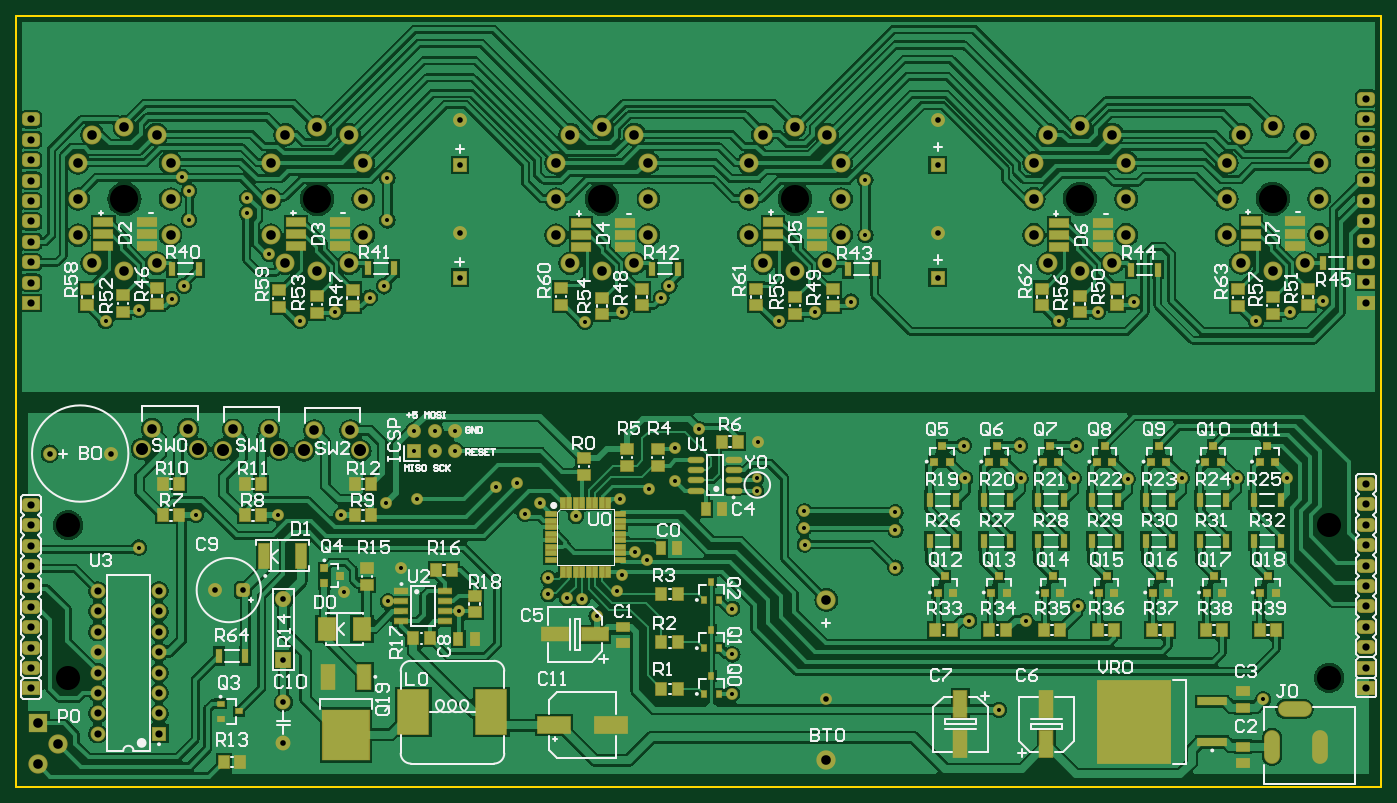
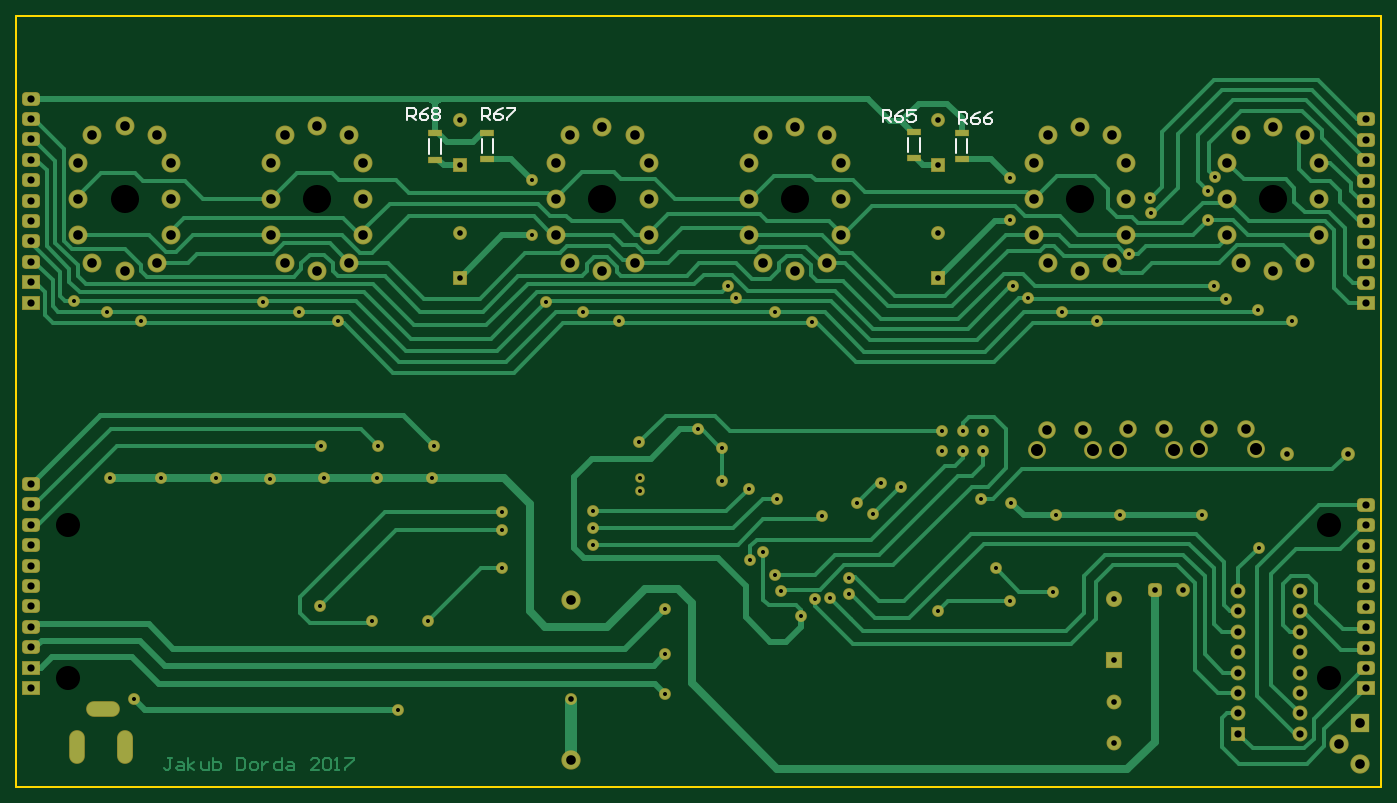
Circuit board: 11 layer files. Board 170.0 x 96.0 mm.
- drill: Board-RoundHoles.TXT (3674 bytes)
- drill: Board-SlotHoles.TXT (248 bytes)
- bottom_copper: Board.GBL (27273 bytes)
- bottom_silk: Board.GBO (2354 bytes)
- paste: Board.GBP (285 bytes)
- bottom_mask: Board.GBS (7903 bytes)
- outline: Board.GKO (196 bytes)
- top_copper: Board.GTL (228091 bytes)
- top_silk: Board.GTO (67033 bytes)
- paste: Board.GTP (7545 bytes)
- top_mask: Board.GTS (15112 bytes)

=== drill: Board-RoundHoles.TXT ===
M48
;Layer_Color=6321
;FILE_FORMAT=2:4
INCH
;TYPE=PLATED
T1F00S00C0.0197
T2F00S00C0.0276
T3F00S00C0.0354
T4F00S00C0.0472
T6F00S00C0.0591
;TYPE=NON_PLATED
T7F00S00C0.1181
T8F00S00C0.1378
%
T01
X044951Y014557
X058032Y013780
X070984Y014291
X072165Y025138
X069675Y025148
X066988Y025138
X064341Y025108
X061693Y025118
X061811Y026732
X059055
X059087Y025118
X056378
X056299Y026732
X052953Y023465
Y022598
Y020748
X048504Y021880
X048494Y022697
Y023504
X056575Y018150
X059331
X061890Y018858
X044961Y018740
Y016496
X038307Y018386
X037598Y019213
X036850Y019252
X035945Y019449
Y020236
X039567Y020394
X039291Y019606
X040167Y021535
X040787Y021102
X040866Y024606
X042165Y025000
Y026614
X043346Y027520
X046220Y026890
X046181Y025118
Y024488
X039449Y024134
X037283Y023268
X035541Y023907
X034783Y023386
X034380Y024902
X033386Y024695
X031370Y026460
Y027460
X031577Y018608
X028071Y019094
X028740Y020709
X025945Y019567
X025787Y023307
X027992Y023937
X029488Y024134
X029370Y026460
X029370Y027457
X030370Y027460
Y026460
X022677Y023346
X018661
X015866Y021732
X014232Y032844
X015886Y033386
X017480Y033917
X018071Y034547
X018337Y037785
Y039222
X018002Y039882
X021182Y038850
X021161Y038120
X022234Y036132
X023770Y032835
X025502Y033268
X027175Y033986
X027894Y034537
X028051Y037766
Y039833
X037746Y032785
X039557Y033278
X041476Y033967
X041870Y034547
X047234Y032825
X048996Y033287
X050787Y033789
X051486Y037047
X051476Y039744
X060994Y032815
X062894Y033287
X064646Y033770
X070630Y032815
X072313Y033287
X073917Y033829
T02
X022953Y012150
Y014150
X049567Y014291
X022953Y016217
Y019217
X020965Y019646
X019587
X014488Y026339
X011496
X031594Y034961
Y037165
Y040472
Y042677
X055020
Y040472
Y037165
Y034961
T03
X010591Y014823
X013854Y014602
Y013602
Y012602
Y015602
X016854
Y014602
Y013602
Y012602
X076024Y014846
Y015846
Y016846
Y017846
Y018846
Y019846
Y020846
Y021846
Y022846
Y023846
Y024846
X016854Y019602
Y018602
Y017602
Y016602
X013854
Y017602
Y018602
Y019602
X010591Y019823
Y020823
Y021823
Y022823
Y023823
Y018823
Y017823
Y016823
Y015823
Y033720
Y034720
Y035720
Y036720
Y037720
Y038720
Y039720
Y040720
Y041720
Y042720
X076024Y042744
Y041744
Y040744
Y039744
Y038744
Y037744
Y036744
Y035744
Y034744
Y033744
Y043744
T04
X010906Y011126
X011906Y012126
X010906Y013126
X049567Y011299
Y019173
X026230Y027480
X024458
X022254Y027519
X020482
X018277Y027558
X016506
X015157Y035276
X013583Y035669
X012894Y037047
Y038819
Y040591
X013583Y041969
X015157Y042362
X016732Y041969
X017421Y040591
Y038819
Y037047
X016732Y035669
X023032
X024606Y035276
X026181Y035669
X026870Y037047
Y038819
Y040591
X026181Y041969
X024606Y042362
X023032Y041969
X022343Y040591
Y038819
Y037047
X036319
Y038819
Y040591
X037008Y041969
X038583Y042362
X040157Y041969
X040846Y040591
Y038819
Y037047
X040157Y035669
X038583Y035276
X037008Y035669
X046457
X045768Y037047
Y038819
Y040591
X046457Y041969
X048032Y042362
X049606Y041969
X050295Y040591
Y038819
Y037047
X049606Y035669
X048032Y035276
X060433Y035679
X062008Y035285
X059744Y037057
Y038829
Y040600
X060433Y041978
X062008Y042372
X063583Y041978
X064272Y040600
Y038829
Y037057
X063583Y035679
X069882
X071457Y035285
X073032Y035679
X073720Y037057
Y038829
Y040600
X073032Y041978
X071457Y042372
X069882Y041978
X069193Y040600
Y038829
Y037057
T06
X016014Y026574
X018770
X019990Y026535
X022746
X023966Y026495
X026722
T07
X012402Y015354
X074213
Y022835
X012402
T08
X015157Y038819
X024606
X038583
X048032
X062008Y038829
X071457
M30

=== drill: Board-SlotHoles.TXT ===
M48
;Layer_Color=6321
;FILE_FORMAT=2:4
INCH
;TYPE=PLATED
T5F00S00C0.0472
;TYPE=NON_PLATED
%
G90
G05
T05
G00X071417Y012343
M15
G01Y011594
M16
G00X073780Y012343
M15
G01Y011594
M16
G00X072894Y013819
M15
G01X072146
M16
M17
M30

=== bottom_copper: Board.GBL (27273 bytes, source omitted) ===
=== bottom_silk: Board.GBO ===
G04 Layer_Color=13813960*
%FSAX24Y24*%
%MOIN*%
G70*
G01*
G75*
%ADD62C,0.0100*%
%ADD68C,0.0079*%
D62*
X034281Y042598D02*
Y043198D01*
X033982D01*
X033882Y043098D01*
Y042898D01*
X033982Y042798D01*
X034281D01*
X034082D02*
X033882Y042598D01*
X033282Y043198D02*
X033482Y043098D01*
X033682Y042898D01*
Y042698D01*
X033582Y042598D01*
X033382D01*
X033282Y042698D01*
Y042798D01*
X033382Y042898D01*
X033682D01*
X032682Y043198D02*
X033082D01*
Y042898D01*
X032882Y042998D01*
X032782D01*
X032682Y042898D01*
Y042698D01*
X032782Y042598D01*
X032982D01*
X033082Y042698D01*
X030541Y042470D02*
Y043070D01*
X030241D01*
X030141Y042970D01*
Y042770D01*
X030241Y042670D01*
X030541D01*
X030341D02*
X030141Y042470D01*
X029542Y043070D02*
X029742Y042970D01*
X029942Y042770D01*
Y042570D01*
X029842Y042470D01*
X029642D01*
X029542Y042570D01*
Y042670D01*
X029642Y042770D01*
X029942D01*
X028942Y043070D02*
X029142Y042970D01*
X029342Y042770D01*
Y042570D01*
X029242Y042470D01*
X029042D01*
X028942Y042570D01*
Y042670D01*
X029042Y042770D01*
X029342D01*
X053927Y042677D02*
Y043277D01*
X053627D01*
X053527Y043177D01*
Y042977D01*
X053627Y042877D01*
X053927D01*
X053727D02*
X053527Y042677D01*
X052927Y043277D02*
X053127Y043177D01*
X053327Y042977D01*
Y042777D01*
X053227Y042677D01*
X053027D01*
X052927Y042777D01*
Y042877D01*
X053027Y042977D01*
X053327D01*
X052728Y043277D02*
X052328D01*
Y043177D01*
X052728Y042777D01*
Y042677D01*
X057589D02*
Y043277D01*
X057289D01*
X057189Y043177D01*
Y042977D01*
X057289Y042877D01*
X057589D01*
X057389D02*
X057189Y042677D01*
X056589Y043277D02*
X056789Y043177D01*
X056989Y042977D01*
Y042777D01*
X056889Y042677D01*
X056689D01*
X056589Y042777D01*
Y042877D01*
X056689Y042977D01*
X056989D01*
X056389Y043177D02*
X056289Y043277D01*
X056089D01*
X055989Y043177D01*
Y043077D01*
X056089Y042977D01*
X055989Y042877D01*
Y042777D01*
X056089Y042677D01*
X056289D01*
X056389Y042777D01*
Y042877D01*
X056289Y042977D01*
X056389Y043077D01*
Y043177D01*
X056289Y042977D02*
X056089D01*
D68*
X033051Y041102D02*
Y041811D01*
X032480Y041102D02*
Y041811D01*
X030709Y041073D02*
Y041782D01*
X030138Y041073D02*
Y041782D01*
X056516Y041043D02*
Y041752D01*
X055945Y041043D02*
Y041752D01*
X053957Y041073D02*
Y041782D01*
X053386Y041073D02*
Y041782D01*
M02*

=== paste: Board.GBP ===
G04 Layer_Color=16770453*
%FSAX24Y24*%
%MOIN*%
G70*
G01*
G75*
%ADD60R,0.0650X0.0276*%
D60*
X032766Y040807D02*
D03*
Y042106D02*
D03*
X030423Y040778D02*
D03*
Y042077D02*
D03*
X056230Y040748D02*
D03*
Y042047D02*
D03*
X053671Y040778D02*
D03*
Y042077D02*
D03*
M02*

=== bottom_mask: Board.GBS (7903 bytes, source omitted) ===
=== outline: Board.GKO ===
G04 Layer_Color=16720538*
%FSAX24Y24*%
%MOIN*%
G70*
G01*
G75*
%ADD62C,0.0100*%
D62*
X009843Y010000D02*
X076772D01*
X009843D02*
Y047795D01*
X076772D01*
Y010000D02*
Y047795D01*
M02*

=== top_copper: Board.GTL (228091 bytes, source omitted) ===
=== top_silk: Board.GTO (67033 bytes, source omitted) ===
=== paste: Board.GTP (7545 bytes, source omitted) ===
=== top_mask: Board.GTS (15112 bytes, source omitted) ===
